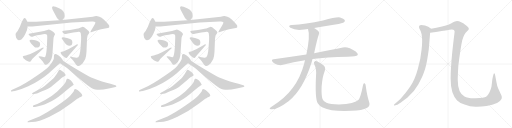
t = 0.00 s
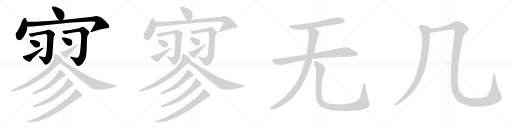
t = 5.36 s
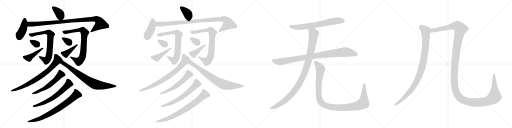
t = 10.71 s
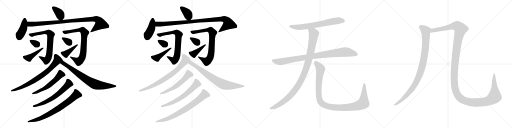
t = 16.07 s
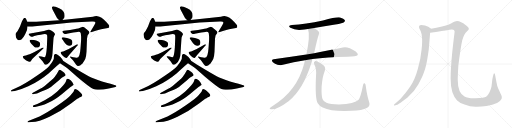
t = 21.43 s
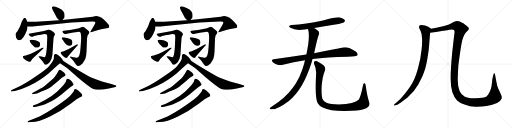
t = 26.78 s

The animated SVG that drew these frames (rendered in a browser with its animation timeline set to each time). Animation: 34 CSS @keyframes rules; one cycle of 26.78 s.

<svg version="1.1" viewBox="0 0 4096 1024" xmlns="http://www.w3.org/2000/svg">
  <g stroke="lightgray" stroke-dasharray="1,1" stroke-width="1" transform="scale(4, 4)">
    <line x1="0" y1="0" x2="256" y2="256"></line>
    <line x1="256" y1="0" x2="0" y2="256"></line>
    <line x1="128" y1="0" x2="128" y2="256"></line>
    <line x1="0" y1="128" x2="256" y2="128"></line>
    <line x1="256" y1="0" x2="512" y2="256"></line>
    <line x1="512" y1="0" x2="256" y2="256"></line>
    <line x1="384" y1="0" x2="384" y2="256"></line>
    <line x1="256" y1="128" x2="512" y2="128"></line>
    <line x1="512" y1="0" x2="768" y2="256"></line>
    <line x1="768" y1="0" x2="512" y2="256"></line>
    <line x1="640" y1="0" x2="640" y2="256"></line>
    <line x1="512" y1="128" x2="768" y2="128"></line>
    <line x1="768" y1="0" x2="1024" y2="256"></line>
    <line x1="1024" y1="0" x2="768" y2="256"></line>
    <line x1="896" y1="0" x2="896" y2="256"></line>
    <line x1="768" y1="128" x2="1024" y2="128"></line>
  </g>
<g transform="scale(1, -1) translate(0, -850)">
   <style type="text/css">
    @keyframes keyframes0 {
      from {
       stroke: black;
       stroke-dashoffset: 367;
       stroke-width: 128;
       }
       54% {
       animation-timing-function: step-end;
       stroke: black;
       stroke-dashoffset: 0;
       stroke-width: 128;
       }
       to {
       stroke: black;
       stroke-width: 1024;
       }
       }
       #make-me-a-hanzi-animation-0 {
         animation: keyframes0 0.548665s both;
         animation-delay: 0.000000s;
         animation-timing-function: linear;
       }
    @keyframes keyframes1 {
      from {
       stroke: black;
       stroke-dashoffset: 411;
       stroke-width: 128;
       }
       57% {
       animation-timing-function: step-end;
       stroke: black;
       stroke-dashoffset: 0;
       stroke-width: 128;
       }
       to {
       stroke: black;
       stroke-width: 1024;
       }
       }
       #make-me-a-hanzi-animation-1 {
         animation: keyframes1 0.584473s both;
         animation-delay: 0.548665s;
         animation-timing-function: linear;
       }
    @keyframes keyframes2 {
      from {
       stroke: black;
       stroke-dashoffset: 960;
       stroke-width: 128;
       }
       76% {
       animation-timing-function: step-end;
       stroke: black;
       stroke-dashoffset: 0;
       stroke-width: 128;
       }
       to {
       stroke: black;
       stroke-width: 1024;
       }
       }
       #make-me-a-hanzi-animation-2 {
         animation: keyframes2 1.031250s both;
         animation-delay: 1.133138s;
         animation-timing-function: linear;
       }
    @keyframes keyframes3 {
      from {
       stroke: black;
       stroke-dashoffset: 712;
       stroke-width: 128;
       }
       70% {
       animation-timing-function: step-end;
       stroke: black;
       stroke-dashoffset: 0;
       stroke-width: 128;
       }
       to {
       stroke: black;
       stroke-width: 1024;
       }
       }
       #make-me-a-hanzi-animation-3 {
         animation: keyframes3 0.829427s both;
         animation-delay: 2.164388s;
         animation-timing-function: linear;
       }
    @keyframes keyframes4 {
      from {
       stroke: black;
       stroke-dashoffset: 317;
       stroke-width: 128;
       }
       51% {
       animation-timing-function: step-end;
       stroke: black;
       stroke-dashoffset: 0;
       stroke-width: 128;
       }
       to {
       stroke: black;
       stroke-width: 1024;
       }
       }
       #make-me-a-hanzi-animation-4 {
         animation: keyframes4 0.507975s both;
         animation-delay: 2.993815s;
         animation-timing-function: linear;
       }
    @keyframes keyframes5 {
      from {
       stroke: black;
       stroke-dashoffset: 432;
       stroke-width: 128;
       }
       58% {
       animation-timing-function: step-end;
       stroke: black;
       stroke-dashoffset: 0;
       stroke-width: 128;
       }
       to {
       stroke: black;
       stroke-width: 1024;
       }
       }
       #make-me-a-hanzi-animation-5 {
         animation: keyframes5 0.601562s both;
         animation-delay: 3.501790s;
         animation-timing-function: linear;
       }
    @keyframes keyframes6 {
      from {
       stroke: black;
       stroke-dashoffset: 754;
       stroke-width: 128;
       }
       71% {
       animation-timing-function: step-end;
       stroke: black;
       stroke-dashoffset: 0;
       stroke-width: 128;
       }
       to {
       stroke: black;
       stroke-width: 1024;
       }
       }
       #make-me-a-hanzi-animation-6 {
         animation: keyframes6 0.863607s both;
         animation-delay: 4.103352s;
         animation-timing-function: linear;
       }
    @keyframes keyframes7 {
      from {
       stroke: black;
       stroke-dashoffset: 324;
       stroke-width: 128;
       }
       51% {
       animation-timing-function: step-end;
       stroke: black;
       stroke-dashoffset: 0;
       stroke-width: 128;
       }
       to {
       stroke: black;
       stroke-width: 1024;
       }
       }
       #make-me-a-hanzi-animation-7 {
         animation: keyframes7 0.513672s both;
         animation-delay: 4.966959s;
         animation-timing-function: linear;
       }
    @keyframes keyframes8 {
      from {
       stroke: black;
       stroke-dashoffset: 406;
       stroke-width: 128;
       }
       57% {
       animation-timing-function: step-end;
       stroke: black;
       stroke-dashoffset: 0;
       stroke-width: 128;
       }
       to {
       stroke: black;
       stroke-width: 1024;
       }
       }
       #make-me-a-hanzi-animation-8 {
         animation: keyframes8 0.580404s both;
         animation-delay: 5.480631s;
         animation-timing-function: linear;
       }
    @keyframes keyframes9 {
      from {
       stroke: black;
       stroke-dashoffset: 743;
       stroke-width: 128;
       }
       71% {
       animation-timing-function: step-end;
       stroke: black;
       stroke-dashoffset: 0;
       stroke-width: 128;
       }
       to {
       stroke: black;
       stroke-width: 1024;
       }
       }
       #make-me-a-hanzi-animation-9 {
         animation: keyframes9 0.854655s both;
         animation-delay: 6.061035s;
         animation-timing-function: linear;
       }
    @keyframes keyframes10 {
      from {
       stroke: black;
       stroke-dashoffset: 740;
       stroke-width: 128;
       }
       71% {
       animation-timing-function: step-end;
       stroke: black;
       stroke-dashoffset: 0;
       stroke-width: 128;
       }
       to {
       stroke: black;
       stroke-width: 1024;
       }
       }
       #make-me-a-hanzi-animation-10 {
         animation: keyframes10 0.852214s both;
         animation-delay: 6.915690s;
         animation-timing-function: linear;
       }
    @keyframes keyframes11 {
      from {
       stroke: black;
       stroke-dashoffset: 560;
       stroke-width: 128;
       }
       65% {
       animation-timing-function: step-end;
       stroke: black;
       stroke-dashoffset: 0;
       stroke-width: 128;
       }
       to {
       stroke: black;
       stroke-width: 1024;
       }
       }
       #make-me-a-hanzi-animation-11 {
         animation: keyframes11 0.705729s both;
         animation-delay: 7.767904s;
         animation-timing-function: linear;
       }
    @keyframes keyframes12 {
      from {
       stroke: black;
       stroke-dashoffset: 629;
       stroke-width: 128;
       }
       67% {
       animation-timing-function: step-end;
       stroke: black;
       stroke-dashoffset: 0;
       stroke-width: 128;
       }
       to {
       stroke: black;
       stroke-width: 1024;
       }
       }
       #make-me-a-hanzi-animation-12 {
         animation: keyframes12 0.761882s both;
         animation-delay: 8.473633s;
         animation-timing-function: linear;
       }
    @keyframes keyframes13 {
      from {
       stroke: black;
       stroke-dashoffset: 737;
       stroke-width: 128;
       }
       71% {
       animation-timing-function: step-end;
       stroke: black;
       stroke-dashoffset: 0;
       stroke-width: 128;
       }
       to {
       stroke: black;
       stroke-width: 1024;
       }
       }
       #make-me-a-hanzi-animation-13 {
         animation: keyframes13 0.849772s both;
         animation-delay: 9.235515s;
         animation-timing-function: linear;
       }
    @keyframes keyframes14 {
      from {
       stroke: black;
       stroke-dashoffset: 367;
       stroke-width: 128;
       }
       54% {
       animation-timing-function: step-end;
       stroke: black;
       stroke-dashoffset: 0;
       stroke-width: 128;
       }
       to {
       stroke: black;
       stroke-width: 1024;
       }
       }
       #make-me-a-hanzi-animation-14 {
         animation: keyframes14 0.548665s both;
         animation-delay: 10.085287s;
         animation-timing-function: linear;
       }
    @keyframes keyframes15 {
      from {
       stroke: black;
       stroke-dashoffset: 411;
       stroke-width: 128;
       }
       57% {
       animation-timing-function: step-end;
       stroke: black;
       stroke-dashoffset: 0;
       stroke-width: 128;
       }
       to {
       stroke: black;
       stroke-width: 1024;
       }
       }
       #make-me-a-hanzi-animation-15 {
         animation: keyframes15 0.584473s both;
         animation-delay: 10.633952s;
         animation-timing-function: linear;
       }
    @keyframes keyframes16 {
      from {
       stroke: black;
       stroke-dashoffset: 960;
       stroke-width: 128;
       }
       76% {
       animation-timing-function: step-end;
       stroke: black;
       stroke-dashoffset: 0;
       stroke-width: 128;
       }
       to {
       stroke: black;
       stroke-width: 1024;
       }
       }
       #make-me-a-hanzi-animation-16 {
         animation: keyframes16 1.031250s both;
         animation-delay: 11.218425s;
         animation-timing-function: linear;
       }
    @keyframes keyframes17 {
      from {
       stroke: black;
       stroke-dashoffset: 712;
       stroke-width: 128;
       }
       70% {
       animation-timing-function: step-end;
       stroke: black;
       stroke-dashoffset: 0;
       stroke-width: 128;
       }
       to {
       stroke: black;
       stroke-width: 1024;
       }
       }
       #make-me-a-hanzi-animation-17 {
         animation: keyframes17 0.829427s both;
         animation-delay: 12.249675s;
         animation-timing-function: linear;
       }
    @keyframes keyframes18 {
      from {
       stroke: black;
       stroke-dashoffset: 317;
       stroke-width: 128;
       }
       51% {
       animation-timing-function: step-end;
       stroke: black;
       stroke-dashoffset: 0;
       stroke-width: 128;
       }
       to {
       stroke: black;
       stroke-width: 1024;
       }
       }
       #make-me-a-hanzi-animation-18 {
         animation: keyframes18 0.507975s both;
         animation-delay: 13.079102s;
         animation-timing-function: linear;
       }
    @keyframes keyframes19 {
      from {
       stroke: black;
       stroke-dashoffset: 432;
       stroke-width: 128;
       }
       58% {
       animation-timing-function: step-end;
       stroke: black;
       stroke-dashoffset: 0;
       stroke-width: 128;
       }
       to {
       stroke: black;
       stroke-width: 1024;
       }
       }
       #make-me-a-hanzi-animation-19 {
         animation: keyframes19 0.601562s both;
         animation-delay: 13.587077s;
         animation-timing-function: linear;
       }
    @keyframes keyframes20 {
      from {
       stroke: black;
       stroke-dashoffset: 754;
       stroke-width: 128;
       }
       71% {
       animation-timing-function: step-end;
       stroke: black;
       stroke-dashoffset: 0;
       stroke-width: 128;
       }
       to {
       stroke: black;
       stroke-width: 1024;
       }
       }
       #make-me-a-hanzi-animation-20 {
         animation: keyframes20 0.863607s both;
         animation-delay: 14.188639s;
         animation-timing-function: linear;
       }
    @keyframes keyframes21 {
      from {
       stroke: black;
       stroke-dashoffset: 324;
       stroke-width: 128;
       }
       51% {
       animation-timing-function: step-end;
       stroke: black;
       stroke-dashoffset: 0;
       stroke-width: 128;
       }
       to {
       stroke: black;
       stroke-width: 1024;
       }
       }
       #make-me-a-hanzi-animation-21 {
         animation: keyframes21 0.513672s both;
         animation-delay: 15.052246s;
         animation-timing-function: linear;
       }
    @keyframes keyframes22 {
      from {
       stroke: black;
       stroke-dashoffset: 406;
       stroke-width: 128;
       }
       57% {
       animation-timing-function: step-end;
       stroke: black;
       stroke-dashoffset: 0;
       stroke-width: 128;
       }
       to {
       stroke: black;
       stroke-width: 1024;
       }
       }
       #make-me-a-hanzi-animation-22 {
         animation: keyframes22 0.580404s both;
         animation-delay: 15.565918s;
         animation-timing-function: linear;
       }
    @keyframes keyframes23 {
      from {
       stroke: black;
       stroke-dashoffset: 743;
       stroke-width: 128;
       }
       71% {
       animation-timing-function: step-end;
       stroke: black;
       stroke-dashoffset: 0;
       stroke-width: 128;
       }
       to {
       stroke: black;
       stroke-width: 1024;
       }
       }
       #make-me-a-hanzi-animation-23 {
         animation: keyframes23 0.854655s both;
         animation-delay: 16.146322s;
         animation-timing-function: linear;
       }
    @keyframes keyframes24 {
      from {
       stroke: black;
       stroke-dashoffset: 740;
       stroke-width: 128;
       }
       71% {
       animation-timing-function: step-end;
       stroke: black;
       stroke-dashoffset: 0;
       stroke-width: 128;
       }
       to {
       stroke: black;
       stroke-width: 1024;
       }
       }
       #make-me-a-hanzi-animation-24 {
         animation: keyframes24 0.852214s both;
         animation-delay: 17.000977s;
         animation-timing-function: linear;
       }
    @keyframes keyframes25 {
      from {
       stroke: black;
       stroke-dashoffset: 560;
       stroke-width: 128;
       }
       65% {
       animation-timing-function: step-end;
       stroke: black;
       stroke-dashoffset: 0;
       stroke-width: 128;
       }
       to {
       stroke: black;
       stroke-width: 1024;
       }
       }
       #make-me-a-hanzi-animation-25 {
         animation: keyframes25 0.705729s both;
         animation-delay: 17.853191s;
         animation-timing-function: linear;
       }
    @keyframes keyframes26 {
      from {
       stroke: black;
       stroke-dashoffset: 629;
       stroke-width: 128;
       }
       67% {
       animation-timing-function: step-end;
       stroke: black;
       stroke-dashoffset: 0;
       stroke-width: 128;
       }
       to {
       stroke: black;
       stroke-width: 1024;
       }
       }
       #make-me-a-hanzi-animation-26 {
         animation: keyframes26 0.761882s both;
         animation-delay: 18.558920s;
         animation-timing-function: linear;
       }
    @keyframes keyframes27 {
      from {
       stroke: black;
       stroke-dashoffset: 737;
       stroke-width: 128;
       }
       71% {
       animation-timing-function: step-end;
       stroke: black;
       stroke-dashoffset: 0;
       stroke-width: 128;
       }
       to {
       stroke: black;
       stroke-width: 1024;
       }
       }
       #make-me-a-hanzi-animation-27 {
         animation: keyframes27 0.849772s both;
         animation-delay: 19.320802s;
         animation-timing-function: linear;
       }
    @keyframes keyframes28 {
      from {
       stroke: black;
       stroke-dashoffset: 680;
       stroke-width: 128;
       }
       69% {
       animation-timing-function: step-end;
       stroke: black;
       stroke-dashoffset: 0;
       stroke-width: 128;
       }
       to {
       stroke: black;
       stroke-width: 1024;
       }
       }
       #make-me-a-hanzi-animation-28 {
         animation: keyframes28 0.803385s both;
         animation-delay: 20.170574s;
         animation-timing-function: linear;
       }
    @keyframes keyframes29 {
      from {
       stroke: black;
       stroke-dashoffset: 930;
       stroke-width: 128;
       }
       75% {
       animation-timing-function: step-end;
       stroke: black;
       stroke-dashoffset: 0;
       stroke-width: 128;
       }
       to {
       stroke: black;
       stroke-width: 1024;
       }
       }
       #make-me-a-hanzi-animation-29 {
         animation: keyframes29 1.006836s both;
         animation-delay: 20.973959s;
         animation-timing-function: linear;
       }
    @keyframes keyframes30 {
      from {
       stroke: black;
       stroke-dashoffset: 1036;
       stroke-width: 128;
       }
       77% {
       animation-timing-function: step-end;
       stroke: black;
       stroke-dashoffset: 0;
       stroke-width: 128;
       }
       to {
       stroke: black;
       stroke-width: 1024;
       }
       }
       #make-me-a-hanzi-animation-30 {
         animation: keyframes30 1.093099s both;
         animation-delay: 21.980795s;
         animation-timing-function: linear;
       }
    @keyframes keyframes31 {
      from {
       stroke: black;
       stroke-dashoffset: 1097;
       stroke-width: 128;
       }
       78% {
       animation-timing-function: step-end;
       stroke: black;
       stroke-dashoffset: 0;
       stroke-width: 128;
       }
       to {
       stroke: black;
       stroke-width: 1024;
       }
       }
       #make-me-a-hanzi-animation-31 {
         animation: keyframes31 1.142741s both;
         animation-delay: 23.073894s;
         animation-timing-function: linear;
       }
    @keyframes keyframes32 {
      from {
       stroke: black;
       stroke-dashoffset: 981;
       stroke-width: 128;
       }
       76% {
       animation-timing-function: step-end;
       stroke: black;
       stroke-dashoffset: 0;
       stroke-width: 128;
       }
       to {
       stroke: black;
       stroke-width: 1024;
       }
       }
       #make-me-a-hanzi-animation-32 {
         animation: keyframes32 1.048340s both;
         animation-delay: 24.216635s;
         animation-timing-function: linear;
       }
    @keyframes keyframes33 {
      from {
       stroke: black;
       stroke-dashoffset: 1556;
       stroke-width: 128;
       }
       84% {
       animation-timing-function: step-end;
       stroke: black;
       stroke-dashoffset: 0;
       stroke-width: 128;
       }
       to {
       stroke: black;
       stroke-width: 1024;
       }
       }
       #make-me-a-hanzi-animation-33 {
         animation: keyframes33 1.516276s both;
         animation-delay: 25.264975s;
         animation-timing-function: linear;
       }
</style>
<path d="M 500.0 691.0 L 514.0 708.0 Q 517.0 712.0 517.0 729.0 Q 517.0 746.0 507.0 759.0 Q 497.0 775.0 477.0 782.0 Q 424.0 805.0 419.0 797.0 Q 412.0 793.0 421.0 772.0 L 456.0 707.0 Q 458.0 704.0 474.0 688.0 C 487.0 675.0 487.0 675.0 500.0 691.0 Z" fill="lightgray"></path> 
<path d="M 219.0 676.0 L 214.0 687.0 Q 207.0 707.0 198.0 707.0 Q 186.0 707.0 169.0 662.0 L 160.0 639.0 L 141.0 603.0 L 128.0 586.0 Q 123.0 578.0 125.0 570.0 Q 126.0 561.0 129.0 548.0 Q 138.0 529.0 150.0 529.0 Q 162.0 529.0 171.0 535.0 Q 179.0 542.0 191.0 559.0 Q 202.0 576.0 209.0 595.0 Q 217.0 609.0 218.0 620.0 L 220.0 638.0 L 219.0 676.0 Z" fill="lightgray"></path> 
<path d="M 743.0 717.0 L 500.0 691.0 L 474.0 688.0 L 290.0 677.0 L 219.0 676.0 C 189.0 676.0 190.0 638.0 220.0 638.0 L 258.0 638.0 L 572.0 670.0 L 734.0 678.0 Q 769.0 681.0 762.0 665.0 Q 760.0 659.0 747.0 637.0 L 730.0 609.0 Q 721.0 594.0 723.0 592.0 Q 726.0 590.0 734.0 594.0 L 772.0 606.0 Q 810.0 617.0 841.0 622.0 Q 871.0 627.0 873.0 631.0 Q 874.0 638.0 874.0 644.0 Q 873.0 650.0 854.0 671.0 Q 808.0 721.0 780.0 721.0 Q 764.0 723.0 743.0 717.0 Z" fill="lightgray"></path> 
<path d="M 391.0 615.0 L 352.0 603.0 L 242.0 583.0 Q 231.0 581.0 229.0 579.0 Q 227.0 576.0 238.0 564.0 Q 249.0 551.0 260.0 557.0 L 274.0 563.0 L 297.0 569.0 L 326.0 573.0 Q 367.0 582.0 375.0 573.0 Q 378.0 571.0 378.0 550.0 L 375.0 475.0 Q 370.0 413.0 363.0 399.0 Q 359.0 394.0 356.0 393.0 Q 352.0 392.0 332.0 398.0 Q 311.0 403.0 310.0 399.0 Q 307.0 397.0 314.0 391.0 L 342.0 359.0 L 356.0 337.0 Q 368.0 326.0 386.0 342.0 Q 419.0 371.0 420.0 425.0 L 427.0 530.0 Q 427.0 553.0 434.0 564.0 Q 440.0 574.0 440.0 577.0 Q 440.0 579.0 435.0 587.0 Q 431.0 593.0 422.0 598.0 Q 412.0 607.0 405.0 609.0 Q 395.0 615.0 391.0 615.0 Z" fill="lightgray"></path> 
<path d="M 238.0 519.0 Q 250.0 500.0 256.0 495.0 L 276.0 475.0 Q 280.0 471.0 289.0 470.0 Q 298.0 468.0 305.0 471.0 Q 322.0 479.0 321.0 494.0 Q 320.0 508.0 316.0 512.0 Q 295.0 533.0 251.0 533.0 Q 239.0 533.0 238.0 530.0 Q 237.0 526.0 238.0 519.0 Z" fill="lightgray"></path> 
<path d="M 335.0 466.0 L 272.0 433.0 L 242.0 419.0 Q 241.0 418.0 223.0 412.0 Q 205.0 405.0 195.0 405.0 Q 177.0 405.0 185.0 391.0 Q 188.0 383.0 195.0 379.0 Q 201.0 373.0 210.0 367.0 Q 234.0 354.0 239.0 356.0 Q 244.0 357.0 250.0 367.0 Q 256.0 377.0 270.0 390.0 L 349.0 465.0 Q 351.0 474.0 335.0 466.0 Z" fill="lightgray"></path> 
<path d="M 586.0 392.0 L 568.0 397.0 Q 562.0 399.0 560.0 397.0 Q 558.0 395.0 566.0 387.0 L 580.0 373.0 L 591.0 359.0 Q 615.0 323.0 623.0 322.0 Q 636.0 319.0 660.0 343.0 Q 671.0 357.0 682.0 378.0 Q 690.0 400.0 692.0 437.0 L 696.0 541.0 Q 698.0 570.0 710.0 580.0 Q 721.0 590.0 709.0 602.0 L 693.0 617.0 Q 665.0 639.0 657.0 635.0 L 626.0 623.0 Q 614.0 622.0 592.0 617.0 L 560.0 611.0 L 511.0 605.0 Q 501.0 603.0 500.0 602.0 Q 498.0 600.0 500.0 594.0 Q 501.0 587.0 513.0 581.0 Q 524.0 575.0 534.0 580.0 L 586.0 591.0 L 619.0 595.0 Q 643.0 598.0 646.0 585.0 Q 647.0 581.0 649.0 557.0 Q 649.0 525.0 648.0 518.0 L 644.0 465.0 Q 642.0 432.0 635.0 409.0 Q 628.0 385.0 609.0 388.0 Q 603.0 389.0 586.0 392.0 Z" fill="lightgray"></path> 
<path d="M 494.0 542.0 L 508.0 523.0 Q 520.0 504.0 530.0 494.0 Q 545.0 483.0 560.0 484.0 Q 577.0 486.0 579.0 507.0 Q 580.0 528.0 569.0 535.0 Q 558.0 541.0 536.0 547.0 Q 514.0 552.0 505.0 553.0 Q 495.0 553.0 494.0 549.0 Q 493.0 545.0 494.0 542.0 Z" fill="lightgray"></path> 
<path d="M 511.0 440.0 L 487.0 435.0 Q 479.0 427.0 504.0 402.0 Q 525.0 384.0 533.0 387.0 Q 539.0 393.0 545.0 401.0 Q 550.0 409.0 567.0 427.0 L 616.0 482.0 Q 624.0 492.0 624.0 493.0 Q 618.0 500.0 607.0 491.0 L 546.0 456.0 Q 534.0 451.0 511.0 440.0 Z" fill="lightgray"></path> 
<path d="M 504.0 365.0 L 498.0 377.0 Q 485.0 397.0 466.0 409.0 Q 446.0 420.0 441.0 418.0 Q 435.0 415.0 432.0 408.0 L 430.0 378.0 Q 422.0 355.0 394.0 323.0 Q 367.0 294.0 306.0 253.0 Q 185.0 169.0 124.0 145.0 L 97.0 132.0 Q 88.0 127.0 88.0 125.0 L 88.0 120.0 Q 88.0 117.0 103.0 120.0 L 119.0 123.0 Q 170.0 135.0 226.0 161.0 Q 282.0 187.0 314.0 209.0 Q 356.0 236.0 388.0 263.0 L 456.0 325.0 L 480.0 345.0 C 503.0 364.0 504.0 365.0 504.0 365.0 Z" fill="lightgray"></path> 
<path d="M 550.0 335.0 L 504.0 365.0 C 479.0 381.0 455.0 362.0 480.0 345.0 L 498.0 333.0 Q 538.0 306.0 548.0 297.0 L 614.0 239.0 Q 717.0 151.0 748.0 138.0 Q 759.0 133.0 780.0 133.0 Q 811.0 130.0 870.0 142.0 L 924.0 155.0 Q 936.0 159.0 928.0 167.0 L 884.0 180.0 Q 823.0 194.0 735.0 229.0 Q 706.0 240.0 550.0 335.0 Z" fill="lightgray"></path> 
<path d="M 270.0 98.0 L 296.0 103.0 L 336.0 120.0 Q 373.0 135.0 388.0 142.0 Q 402.0 148.0 424.0 169.0 L 470.0 207.0 Q 491.0 227.0 497.0 231.0 L 518.0 243.0 Q 524.0 245.0 524.0 249.0 Q 528.0 254.0 512.0 270.0 Q 505.0 278.0 484.0 290.0 Q 473.0 293.0 472.0 291.0 L 455.0 261.0 L 437.0 235.0 Q 430.0 225.0 401.0 200.0 L 357.0 163.0 Q 337.0 149.0 318.0 139.0 L 263.0 109.0 Q 255.0 105.0 257.0 100.0 Q 257.0 95.0 270.0 98.0 Z" fill="lightgray"></path> 
<path d="M 280.0 -5.0 L 305.0 0.0 Q 342.0 10.0 356.0 15.0 Q 370.0 19.0 415.0 42.0 Q 460.0 65.0 530.0 126.0 L 564.0 155.0 Q 573.0 161.0 575.0 163.0 Q 588.0 168.0 590.0 172.0 Q 590.0 173.0 580.0 191.0 Q 570.0 208.0 550.0 219.0 Q 541.0 221.0 537.0 220.0 Q 532.0 218.0 527.0 199.0 Q 522.0 180.0 456.0 117.0 Q 412.0 78.0 361.0 50.0 Q 309.0 22.0 298.0 19.0 L 270.0 8.0 Q 260.0 5.0 264.0 -2.0 Q 265.0 -10.0 280.0 -5.0 Z" fill="lightgray"></path> 
<path d="M 568.0 23.0 L 618.0 60.0 Q 629.0 66.0 635.0 71.0 L 650.0 77.0 Q 668.0 86.0 647.0 107.0 L 630.0 123.0 Q 625.0 128.0 613.0 134.0 Q 601.0 139.0 598.0 136.0 Q 594.0 133.0 594.0 132.0 L 590.0 121.0 Q 589.0 118.0 578.0 105.0 L 561.0 84.0 Q 550.0 68.0 463.0 8.0 Q 375.0 -53.0 316.0 -81.0 L 231.0 -116.0 Q 221.0 -121.0 220.0 -125.0 Q 218.0 -129.0 230.0 -128.0 L 254.0 -126.0 Q 310.0 -124.0 396.0 -83.0 Q 481.0 -43.0 568.0 23.0 Z" fill="lightgray"></path> 
<path d="M 1524.0 691.0 L 1538.0 708.0 Q 1541.0 712.0 1541.0 729.0 Q 1541.0 746.0 1531.0 759.0 Q 1521.0 775.0 1501.0 782.0 Q 1448.0 805.0 1443.0 797.0 Q 1436.0 793.0 1445.0 772.0 L 1480.0 707.0 Q 1482.0 704.0 1498.0 688.0 C 1511.0 675.0 1511.0 675.0 1524.0 691.0 Z" fill="lightgray"></path> 
<path d="M 1243.0 676.0 L 1238.0 687.0 Q 1231.0 707.0 1222.0 707.0 Q 1210.0 707.0 1193.0 662.0 L 1184.0 639.0 L 1165.0 603.0 L 1152.0 586.0 Q 1147.0 578.0 1149.0 570.0 Q 1150.0 561.0 1153.0 548.0 Q 1162.0 529.0 1174.0 529.0 Q 1186.0 529.0 1195.0 535.0 Q 1203.0 542.0 1215.0 559.0 Q 1226.0 576.0 1233.0 595.0 Q 1241.0 609.0 1242.0 620.0 L 1244.0 638.0 L 1243.0 676.0 Z" fill="lightgray"></path> 
<path d="M 1767.0 717.0 L 1524.0 691.0 L 1498.0 688.0 L 1314.0 677.0 L 1243.0 676.0 C 1213.0 676.0 1214.0 638.0 1244.0 638.0 L 1282.0 638.0 L 1596.0 670.0 L 1758.0 678.0 Q 1793.0 681.0 1786.0 665.0 Q 1784.0 659.0 1771.0 637.0 L 1754.0 609.0 Q 1745.0 594.0 1747.0 592.0 Q 1750.0 590.0 1758.0 594.0 L 1796.0 606.0 Q 1834.0 617.0 1865.0 622.0 Q 1895.0 627.0 1897.0 631.0 Q 1898.0 638.0 1898.0 644.0 Q 1897.0 650.0 1878.0 671.0 Q 1832.0 721.0 1804.0 721.0 Q 1788.0 723.0 1767.0 717.0 Z" fill="lightgray"></path> 
<path d="M 1415.0 615.0 L 1376.0 603.0 L 1266.0 583.0 Q 1255.0 581.0 1253.0 579.0 Q 1251.0 576.0 1262.0 564.0 Q 1273.0 551.0 1284.0 557.0 L 1298.0 563.0 L 1321.0 569.0 L 1350.0 573.0 Q 1391.0 582.0 1399.0 573.0 Q 1402.0 571.0 1402.0 550.0 L 1399.0 475.0 Q 1394.0 413.0 1387.0 399.0 Q 1383.0 394.0 1380.0 393.0 Q 1376.0 392.0 1356.0 398.0 Q 1335.0 403.0 1334.0 399.0 Q 1331.0 397.0 1338.0 391.0 L 1366.0 359.0 L 1380.0 337.0 Q 1392.0 326.0 1410.0 342.0 Q 1443.0 371.0 1444.0 425.0 L 1451.0 530.0 Q 1451.0 553.0 1458.0 564.0 Q 1464.0 574.0 1464.0 577.0 Q 1464.0 579.0 1459.0 587.0 Q 1455.0 593.0 1446.0 598.0 Q 1436.0 607.0 1429.0 609.0 Q 1419.0 615.0 1415.0 615.0 Z" fill="lightgray"></path> 
<path d="M 1262.0 519.0 Q 1274.0 500.0 1280.0 495.0 L 1300.0 475.0 Q 1304.0 471.0 1313.0 470.0 Q 1322.0 468.0 1329.0 471.0 Q 1346.0 479.0 1345.0 494.0 Q 1344.0 508.0 1340.0 512.0 Q 1319.0 533.0 1275.0 533.0 Q 1263.0 533.0 1262.0 530.0 Q 1261.0 526.0 1262.0 519.0 Z" fill="lightgray"></path> 
<path d="M 1359.0 466.0 L 1296.0 433.0 L 1266.0 419.0 Q 1265.0 418.0 1247.0 412.0 Q 1229.0 405.0 1219.0 405.0 Q 1201.0 405.0 1209.0 391.0 Q 1212.0 383.0 1219.0 379.0 Q 1225.0 373.0 1234.0 367.0 Q 1258.0 354.0 1263.0 356.0 Q 1268.0 357.0 1274.0 367.0 Q 1280.0 377.0 1294.0 390.0 L 1373.0 465.0 Q 1375.0 474.0 1359.0 466.0 Z" fill="lightgray"></path> 
<path d="M 1610.0 392.0 L 1592.0 397.0 Q 1586.0 399.0 1584.0 397.0 Q 1582.0 395.0 1590.0 387.0 L 1604.0 373.0 L 1615.0 359.0 Q 1639.0 323.0 1647.0 322.0 Q 1660.0 319.0 1684.0 343.0 Q 1695.0 357.0 1706.0 378.0 Q 1714.0 400.0 1716.0 437.0 L 1720.0 541.0 Q 1722.0 570.0 1734.0 580.0 Q 1745.0 590.0 1733.0 602.0 L 1717.0 617.0 Q 1689.0 639.0 1681.0 635.0 L 1650.0 623.0 Q 1638.0 622.0 1616.0 617.0 L 1584.0 611.0 L 1535.0 605.0 Q 1525.0 603.0 1524.0 602.0 Q 1522.0 600.0 1524.0 594.0 Q 1525.0 587.0 1537.0 581.0 Q 1548.0 575.0 1558.0 580.0 L 1610.0 591.0 L 1643.0 595.0 Q 1667.0 598.0 1670.0 585.0 Q 1671.0 581.0 1673.0 557.0 Q 1673.0 525.0 1672.0 518.0 L 1668.0 465.0 Q 1666.0 432.0 1659.0 409.0 Q 1652.0 385.0 1633.0 388.0 Q 1627.0 389.0 1610.0 392.0 Z" fill="lightgray"></path> 
<path d="M 1518.0 542.0 L 1532.0 523.0 Q 1544.0 504.0 1554.0 494.0 Q 1569.0 483.0 1584.0 484.0 Q 1601.0 486.0 1603.0 507.0 Q 1604.0 528.0 1593.0 535.0 Q 1582.0 541.0 1560.0 547.0 Q 1538.0 552.0 1529.0 553.0 Q 1519.0 553.0 1518.0 549.0 Q 1517.0 545.0 1518.0 542.0 Z" fill="lightgray"></path> 
<path d="M 1535.0 440.0 L 1511.0 435.0 Q 1503.0 427.0 1528.0 402.0 Q 1549.0 384.0 1557.0 387.0 Q 1563.0 393.0 1569.0 401.0 Q 1574.0 409.0 1591.0 427.0 L 1640.0 482.0 Q 1648.0 492.0 1648.0 493.0 Q 1642.0 500.0 1631.0 491.0 L 1570.0 456.0 Q 1558.0 451.0 1535.0 440.0 Z" fill="lightgray"></path> 
<path d="M 1528.0 365.0 L 1522.0 377.0 Q 1509.0 397.0 1490.0 409.0 Q 1470.0 420.0 1465.0 418.0 Q 1459.0 415.0 1456.0 408.0 L 1454.0 378.0 Q 1446.0 355.0 1418.0 323.0 Q 1391.0 294.0 1330.0 253.0 Q 1209.0 169.0 1148.0 145.0 L 1121.0 132.0 Q 1112.0 127.0 1112.0 125.0 L 1112.0 120.0 Q 1112.0 117.0 1127.0 120.0 L 1143.0 123.0 Q 1194.0 135.0 1250.0 161.0 Q 1306.0 187.0 1338.0 209.0 Q 1380.0 236.0 1412.0 263.0 L 1480.0 325.0 L 1504.0 345.0 C 1527.0 364.0 1528.0 365.0 1528.0 365.0 Z" fill="lightgray"></path> 
<path d="M 1574.0 335.0 L 1528.0 365.0 C 1503.0 381.0 1479.0 362.0 1504.0 345.0 L 1522.0 333.0 Q 1562.0 306.0 1572.0 297.0 L 1638.0 239.0 Q 1741.0 151.0 1772.0 138.0 Q 1783.0 133.0 1804.0 133.0 Q 1835.0 130.0 1894.0 142.0 L 1948.0 155.0 Q 1960.0 159.0 1952.0 167.0 L 1908.0 180.0 Q 1847.0 194.0 1759.0 229.0 Q 1730.0 240.0 1574.0 335.0 Z" fill="lightgray"></path> 
<path d="M 1294.0 98.0 L 1320.0 103.0 L 1360.0 120.0 Q 1397.0 135.0 1412.0 142.0 Q 1426.0 148.0 1448.0 169.0 L 1494.0 207.0 Q 1515.0 227.0 1521.0 231.0 L 1542.0 243.0 Q 1548.0 245.0 1548.0 249.0 Q 1552.0 254.0 1536.0 270.0 Q 1529.0 278.0 1508.0 290.0 Q 1497.0 293.0 1496.0 291.0 L 1479.0 261.0 L 1461.0 235.0 Q 1454.0 225.0 1425.0 200.0 L 1381.0 163.0 Q 1361.0 149.0 1342.0 139.0 L 1287.0 109.0 Q 1279.0 105.0 1281.0 100.0 Q 1281.0 95.0 1294.0 98.0 Z" fill="lightgray"></path> 
<path d="M 1304.0 -5.0 L 1329.0 0.0 Q 1366.0 10.0 1380.0 15.0 Q 1394.0 19.0 1439.0 42.0 Q 1484.0 65.0 1554.0 126.0 L 1588.0 155.0 Q 1597.0 161.0 1599.0 163.0 Q 1612.0 168.0 1614.0 172.0 Q 1614.0 173.0 1604.0 191.0 Q 1594.0 208.0 1574.0 219.0 Q 1565.0 221.0 1561.0 220.0 Q 1556.0 218.0 1551.0 199.0 Q 1546.0 180.0 1480.0 117.0 Q 1436.0 78.0 1385.0 50.0 Q 1333.0 22.0 1322.0 19.0 L 1294.0 8.0 Q 1284.0 5.0 1288.0 -2.0 Q 1289.0 -10.0 1304.0 -5.0 Z" fill="lightgray"></path> 
<path d="M 1592.0 23.0 L 1642.0 60.0 Q 1653.0 66.0 1659.0 71.0 L 1674.0 77.0 Q 1692.0 86.0 1671.0 107.0 L 1654.0 123.0 Q 1649.0 128.0 1637.0 134.0 Q 1625.0 139.0 1622.0 136.0 Q 1618.0 133.0 1618.0 132.0 L 1614.0 121.0 Q 1613.0 118.0 1602.0 105.0 L 1585.0 84.0 Q 1574.0 68.0 1487.0 8.0 Q 1399.0 -53.0 1340.0 -81.0 L 1255.0 -116.0 Q 1245.0 -121.0 1244.0 -125.0 Q 1242.0 -129.0 1254.0 -128.0 L 1278.0 -126.0 Q 1334.0 -124.0 1420.0 -83.0 Q 1505.0 -43.0 1592.0 23.0 Z" fill="lightgray"></path> 
<path d="M 2513.0 625.5 Q 2594.0 640.5 2682.0 653.5 Q 2743.0 665.5 2752.0 672.5 Q 2762.0 679.5 2758.0 689.5 Q 2751.0 702.5 2721.0 710.5 Q 2694.0 716.5 2584.0 686.5 Q 2442.0 656.5 2335.0 650.5 Q 2298.0 646.5 2323.0 627.5 Q 2366.0 602.5 2435.0 614.5 Q 2448.0 617.5 2464.0 617.5 L 2513.0 625.5 Z" fill="lightgray"></path> 
<path d="M 2500.0 377.5 Q 2611.0 393.5 2781.0 396.5 Q 2853.0 396.5 2860.0 407.5 Q 2866.0 420.5 2846.0 437.5 Q 2783.0 479.5 2743.0 469.5 Q 2656.0 450.5 2513.0 424.5 L 2451.0 414.5 Q 2327.0 396.5 2189.0 375.5 Q 2165.0 371.5 2183.0 352.5 Q 2199.0 337.5 2220.0 331.5 Q 2245.0 325.5 2263.0 331.5 Q 2347.0 356.5 2440.0 368.5 L 2500.0 377.5 Z" fill="lightgray"></path> 
<path d="M 2440.0 368.5 Q 2436.0 355.5 2433.0 339.5 Q 2376.0 120.5 2181.0 2.5 Q 2163.0 -9.5 2158.0 -15.5 Q 2155.0 -22.5 2168.0 -24.5 Q 2213.0 -30.5 2311.0 42.5 Q 2425.0 132.5 2493.0 351.5 Q 2496.0 364.5 2500.0 377.5 L 2513.0 424.5 Q 2540.0 547.5 2550.0 571.5 Q 2560.0 592.5 2539.0 607.5 Q 2524.0 617.5 2513.0 625.5 C 2488.0 642.5 2457.0 646.5 2464.0 617.5 Q 2483.0 563.5 2451.0 414.5 L 2440.0 368.5 Z" fill="lightgray"></path> 
<path d="M 2953.0 34.5 Q 2937.0 80.5 2926.0 161.5 Q 2925.0 177.5 2917.0 183.5 Q 2908.0 189.5 2904.0 167.5 Q 2885.0 70.5 2869.0 52.5 Q 2838.0 19.5 2711.0 14.5 Q 2642.0 15.5 2612.0 27.5 Q 2585.0 40.5 2580.0 57.5 Q 2570.0 85.5 2573.0 158.5 Q 2580.0 239.5 2596.0 276.5 Q 2609.0 307.5 2590.0 325.5 Q 2538.0 365.5 2522.0 362.5 Q 2506.0 356.5 2513.0 338.5 Q 2534.0 298.5 2528.0 240.5 Q 2519.0 62.5 2542.0 23.5 Q 2566.0 -18.5 2654.0 -31.5 Q 2715.0 -40.5 2812.0 -36.5 Q 2900.0 -32.5 2934.0 -13.5 Q 2965.0 2.5 2953.0 34.5 Z" fill="lightgray"></path> 
<path d="M 3352.0 635.5 Q 3352.0 628.5 3355.0 622.5 L 3365.0 601.5 L 3373.0 575.5 L 3377.0 535.5 L 3377.0 517.5 Q 3377.0 489.5 3373.0 455.5 Q 3367.0 385.5 3343.0 299.5 Q 3320.0 213.5 3283.0 159.5 Q 3266.0 133.5 3242.0 104.5 Q 3204.0 54.5 3167.0 26.5 L 3157.0 18.5 Q 3152.0 13.5 3152.0 9.5 Q 3152.0 5.5 3157.0 5.5 L 3178.0 12.5 Q 3185.0 15.5 3215.0 36.5 Q 3246.0 57.5 3258.0 67.5 Q 3314.0 116.5 3346.0 174.5 Q 3378.0 232.5 3388.0 261.5 Q 3401.0 293.5 3409.0 330.5 Q 3418.0 367.5 3430.0 454.5 L 3441.0 587.5 C 3443.0 617.5 3454.0 617.5 3449.0 620.5 L 3426.0 635.5 Q 3403.0 649.5 3369.0 649.5 Q 3352.0 649.5 3352.0 635.5 Z" fill="lightgray"></path> 
<path d="M 3441.0 587.5 L 3487.0 593.5 Q 3490.0 595.5 3500.0 595.5 L 3545.0 603.5 Q 3555.0 604.5 3596.0 612.5 L 3614.0 614.5 Q 3637.0 615.5 3637.0 598.5 L 3635.0 578.5 Q 3632.0 561.5 3618.0 431.5 Q 3605.0 301.5 3605.0 221.5 Q 3605.0 98.5 3657.0 46.5 Q 3673.0 29.5 3716.0 13.5 Q 3760.0 -3.5 3804.0 -4.5 Q 3848.0 -5.5 3892.0 1.5 Q 3994.0 16.5 4013.0 59.5 Q 4016.0 75.5 4013.0 82.5 L 3996.0 119.5 Q 3982.0 149.5 3979.0 159.5 Q 3976.0 169.5 3968.0 212.5 L 3960.0 253.5 Q 3959.0 263.5 3954.0 264.5 Q 3949.0 264.5 3946.0 247.5 L 3939.0 217.5 L 3932.0 158.5 Q 3928.0 137.5 3916.0 111.5 Q 3904.0 85.5 3889.0 76.5 Q 3874.0 67.5 3805.0 63.5 L 3790.0 63.5 Q 3739.0 63.5 3716.0 77.5 Q 3662.0 106.5 3662.0 209.5 L 3662.0 223.5 Q 3664.0 289.5 3667.0 327.5 Q 3686.0 476.5 3698.0 527.5 Q 3711.0 577.5 3735.0 598.5 Q 3750.0 614.5 3751.0 618.5 Q 3752.0 627.5 3737.0 639.5 Q 3708.0 669.5 3672.0 679.5 L 3655.0 681.5 Q 3646.0 681.5 3608.0 662.5 Q 3570.0 643.5 3491.0 627.5 L 3449.0 620.5 C 3419.0 615.5 3411.0 583.5 3441.0 587.5 Z" fill="lightgray"></path> 
      <clipPath id="make-me-a-hanzi-clip-0">
      <path d="M 500.0 691.0 L 514.0 708.0 Q 517.0 712.0 517.0 729.0 Q 517.0 746.0 507.0 759.0 Q 497.0 775.0 477.0 782.0 Q 424.0 805.0 419.0 797.0 Q 412.0 793.0 421.0 772.0 L 456.0 707.0 Q 458.0 704.0 474.0 688.0 C 487.0 675.0 487.0 675.0 500.0 691.0 Z" fill="lightgray"></path>
      </clipPath>
      <path clip-path="url(#make-me-a-hanzi-clip-0)" d="M 425.0 790.0 L 474.0 746.0 L 492.0 705.0 " fill="none" id="make-me-a-hanzi-animation-0" stroke-dasharray="239 478" stroke-linecap="round"></path>

      <clipPath id="make-me-a-hanzi-clip-1">
      <path d="M 219.0 676.0 L 214.0 687.0 Q 207.0 707.0 198.0 707.0 Q 186.0 707.0 169.0 662.0 L 160.0 639.0 L 141.0 603.0 L 128.0 586.0 Q 123.0 578.0 125.0 570.0 Q 126.0 561.0 129.0 548.0 Q 138.0 529.0 150.0 529.0 Q 162.0 529.0 171.0 535.0 Q 179.0 542.0 191.0 559.0 Q 202.0 576.0 209.0 595.0 Q 217.0 609.0 218.0 620.0 L 220.0 638.0 L 219.0 676.0 Z" fill="lightgray"></path>
      </clipPath>
      <path clip-path="url(#make-me-a-hanzi-clip-1)" d="M 198.0 698.0 L 190.0 634.0 L 153.0 551.0 " fill="none" id="make-me-a-hanzi-animation-1" stroke-dasharray="283 566" stroke-linecap="round"></path>

      <clipPath id="make-me-a-hanzi-clip-2">
      <path d="M 743.0 717.0 L 500.0 691.0 L 474.0 688.0 L 290.0 677.0 L 219.0 676.0 C 189.0 676.0 190.0 638.0 220.0 638.0 L 258.0 638.0 L 572.0 670.0 L 734.0 678.0 Q 769.0 681.0 762.0 665.0 Q 760.0 659.0 747.0 637.0 L 730.0 609.0 Q 721.0 594.0 723.0 592.0 Q 726.0 590.0 734.0 594.0 L 772.0 606.0 Q 810.0 617.0 841.0 622.0 Q 871.0 627.0 873.0 631.0 Q 874.0 638.0 874.0 644.0 Q 873.0 650.0 854.0 671.0 Q 808.0 721.0 780.0 721.0 Q 764.0 723.0 743.0 717.0 Z" fill="lightgray"></path>
      </clipPath>
      <path clip-path="url(#make-me-a-hanzi-clip-2)" d="M 226.0 670.0 L 241.0 658.0 L 264.0 657.0 L 615.0 689.0 L 773.0 697.0 L 785.0 690.0 L 805.0 659.0 L 728.0 594.0 " fill="none" id="make-me-a-hanzi-animation-2" stroke-dasharray="832 1664" stroke-linecap="round"></path>

      <clipPath id="make-me-a-hanzi-clip-3">
      <path d="M 391.0 615.0 L 352.0 603.0 L 242.0 583.0 Q 231.0 581.0 229.0 579.0 Q 227.0 576.0 238.0 564.0 Q 249.0 551.0 260.0 557.0 L 274.0 563.0 L 297.0 569.0 L 326.0 573.0 Q 367.0 582.0 375.0 573.0 Q 378.0 571.0 378.0 550.0 L 375.0 475.0 Q 370.0 413.0 363.0 399.0 Q 359.0 394.0 356.0 393.0 Q 352.0 392.0 332.0 398.0 Q 311.0 403.0 310.0 399.0 Q 307.0 397.0 314.0 391.0 L 342.0 359.0 L 356.0 337.0 Q 368.0 326.0 386.0 342.0 Q 419.0 371.0 420.0 425.0 L 427.0 530.0 Q 427.0 553.0 434.0 564.0 Q 440.0 574.0 440.0 577.0 Q 440.0 579.0 435.0 587.0 Q 431.0 593.0 422.0 598.0 Q 412.0 607.0 405.0 609.0 Q 395.0 615.0 391.0 615.0 Z" fill="lightgray"></path>
      </clipPath>
      <path clip-path="url(#make-me-a-hanzi-clip-3)" d="M 236.0 578.0 L 253.0 571.0 L 376.0 593.0 L 390.0 591.0 L 406.0 571.0 L 395.0 418.0 L 384.0 382.0 L 368.0 368.0 L 314.0 396.0 " fill="none" id="make-me-a-hanzi-animation-3" stroke-dasharray="584 1168" stroke-linecap="round"></path>

      <clipPath id="make-me-a-hanzi-clip-4">
      <path d="M 238.0 519.0 Q 250.0 500.0 256.0 495.0 L 276.0 475.0 Q 280.0 471.0 289.0 470.0 Q 298.0 468.0 305.0 471.0 Q 322.0 479.0 321.0 494.0 Q 320.0 508.0 316.0 512.0 Q 295.0 533.0 251.0 533.0 Q 239.0 533.0 238.0 530.0 Q 237.0 526.0 238.0 519.0 Z" fill="lightgray"></path>
      </clipPath>
      <path clip-path="url(#make-me-a-hanzi-clip-4)" d="M 246.0 525.0 L 298.0 493.0 " fill="none" id="make-me-a-hanzi-animation-4" stroke-dasharray="189 378" stroke-linecap="round"></path>

      <clipPath id="make-me-a-hanzi-clip-5">
      <path d="M 335.0 466.0 L 272.0 433.0 L 242.0 419.0 Q 241.0 418.0 223.0 412.0 Q 205.0 405.0 195.0 405.0 Q 177.0 405.0 185.0 391.0 Q 188.0 383.0 195.0 379.0 Q 201.0 373.0 210.0 367.0 Q 234.0 354.0 239.0 356.0 Q 244.0 357.0 250.0 367.0 Q 256.0 377.0 270.0 390.0 L 349.0 465.0 Q 351.0 474.0 335.0 466.0 Z" fill="lightgray"></path>
      </clipPath>
      <path clip-path="url(#make-me-a-hanzi-clip-5)" d="M 191.0 397.0 L 230.0 386.0 L 331.0 459.0 L 342.0 461.0 " fill="none" id="make-me-a-hanzi-animation-5" stroke-dasharray="304 608" stroke-linecap="round"></path>

      <clipPath id="make-me-a-hanzi-clip-6">
      <path d="M 586.0 392.0 L 568.0 397.0 Q 562.0 399.0 560.0 397.0 Q 558.0 395.0 566.0 387.0 L 580.0 373.0 L 591.0 359.0 Q 615.0 323.0 623.0 322.0 Q 636.0 319.0 660.0 343.0 Q 671.0 357.0 682.0 378.0 Q 690.0 400.0 692.0 437.0 L 696.0 541.0 Q 698.0 570.0 710.0 580.0 Q 721.0 590.0 709.0 602.0 L 693.0 617.0 Q 665.0 639.0 657.0 635.0 L 626.0 623.0 Q 614.0 622.0 592.0 617.0 L 560.0 611.0 L 511.0 605.0 Q 501.0 603.0 500.0 602.0 Q 498.0 600.0 500.0 594.0 Q 501.0 587.0 513.0 581.0 Q 524.0 575.0 534.0 580.0 L 586.0 591.0 L 619.0 595.0 Q 643.0 598.0 646.0 585.0 Q 647.0 581.0 649.0 557.0 Q 649.0 525.0 648.0 518.0 L 644.0 465.0 Q 642.0 432.0 635.0 409.0 Q 628.0 385.0 609.0 388.0 Q 603.0 389.0 586.0 392.0 Z" fill="lightgray"></path>
      </clipPath>
      <path clip-path="url(#make-me-a-hanzi-clip-6)" d="M 507.0 598.0 L 526.0 592.0 L 648.0 611.0 L 669.0 601.0 L 677.0 589.0 L 667.0 430.0 L 655.0 385.0 L 630.0 358.0 L 564.0 393.0 " fill="none" id="make-me-a-hanzi-animation-6" stroke-dasharray="626 1252" stroke-linecap="round"></path>

      <clipPath id="make-me-a-hanzi-clip-7">
      <path d="M 494.0 542.0 L 508.0 523.0 Q 520.0 504.0 530.0 494.0 Q 545.0 483.0 560.0 484.0 Q 577.0 486.0 579.0 507.0 Q 580.0 528.0 569.0 535.0 Q 558.0 541.0 536.0 547.0 Q 514.0 552.0 505.0 553.0 Q 495.0 553.0 494.0 549.0 Q 493.0 545.0 494.0 542.0 Z" fill="lightgray"></path>
      </clipPath>
      <path clip-path="url(#make-me-a-hanzi-clip-7)" d="M 502.0 546.0 L 557.0 506.0 " fill="none" id="make-me-a-hanzi-animation-7" stroke-dasharray="196 392" stroke-linecap="round"></path>

      <clipPath id="make-me-a-hanzi-clip-8">
      <path d="M 511.0 440.0 L 487.0 435.0 Q 479.0 427.0 504.0 402.0 Q 525.0 384.0 533.0 387.0 Q 539.0 393.0 545.0 401.0 Q 550.0 409.0 567.0 427.0 L 616.0 482.0 Q 624.0 492.0 624.0 493.0 Q 618.0 500.0 607.0 491.0 L 546.0 456.0 Q 534.0 451.0 511.0 440.0 Z" fill="lightgray"></path>
      </clipPath>
      <path clip-path="url(#make-me-a-hanzi-clip-8)" d="M 494.0 429.0 L 525.0 418.0 L 618.0 489.0 " fill="none" id="make-me-a-hanzi-animation-8" stroke-dasharray="278 556" stroke-linecap="round"></path>

      <clipPath id="make-me-a-hanzi-clip-9">
      <path d="M 504.0 365.0 L 498.0 377.0 Q 485.0 397.0 466.0 409.0 Q 446.0 420.0 441.0 418.0 Q 435.0 415.0 432.0 408.0 L 430.0 378.0 Q 422.0 355.0 394.0 323.0 Q 367.0 294.0 306.0 253.0 Q 185.0 169.0 124.0 145.0 L 97.0 132.0 Q 88.0 127.0 88.0 125.0 L 88.0 120.0 Q 88.0 117.0 103.0 120.0 L 119.0 123.0 Q 170.0 135.0 226.0 161.0 Q 282.0 187.0 314.0 209.0 Q 356.0 236.0 388.0 263.0 L 456.0 325.0 L 480.0 345.0 C 503.0 364.0 504.0 365.0 504.0 365.0 Z" fill="lightgray"></path>
      </clipPath>
      <path clip-path="url(#make-me-a-hanzi-clip-9)" d="M 444.0 406.0 L 462.0 372.0 L 381.0 282.0 L 227.0 179.0 L 96.0 123.0 " fill="none" id="make-me-a-hanzi-animation-9" stroke-dasharray="615 1230" stroke-linecap="round"></path>

      <clipPath id="make-me-a-hanzi-clip-10">
      <path d="M 550.0 335.0 L 504.0 365.0 C 479.0 381.0 455.0 362.0 480.0 345.0 L 498.0 333.0 Q 538.0 306.0 548.0 297.0 L 614.0 239.0 Q 717.0 151.0 748.0 138.0 Q 759.0 133.0 780.0 133.0 Q 811.0 130.0 870.0 142.0 L 924.0 155.0 Q 936.0 159.0 928.0 167.0 L 884.0 180.0 Q 823.0 194.0 735.0 229.0 Q 706.0 240.0 550.0 335.0 Z" fill="lightgray"></path>
      </clipPath>
      <path clip-path="url(#make-me-a-hanzi-clip-10)" d="M 488.0 347.0 L 505.0 347.0 L 554.0 317.0 L 658.0 237.0 L 758.0 178.0 L 838.0 163.0 L 919.0 163.0 " fill="none" id="make-me-a-hanzi-animation-10" stroke-dasharray="612 1224" stroke-linecap="round"></path>

      <clipPath id="make-me-a-hanzi-clip-11">
      <path d="M 270.0 98.0 L 296.0 103.0 L 336.0 120.0 Q 373.0 135.0 388.0 142.0 Q 402.0 148.0 424.0 169.0 L 470.0 207.0 Q 491.0 227.0 497.0 231.0 L 518.0 243.0 Q 524.0 245.0 524.0 249.0 Q 528.0 254.0 512.0 270.0 Q 505.0 278.0 484.0 290.0 Q 473.0 293.0 472.0 291.0 L 455.0 261.0 L 437.0 235.0 Q 430.0 225.0 401.0 200.0 L 357.0 163.0 Q 337.0 149.0 318.0 139.0 L 263.0 109.0 Q 255.0 105.0 257.0 100.0 Q 257.0 95.0 270.0 98.0 Z" fill="lightgray"></path>
      </clipPath>
      <path clip-path="url(#make-me-a-hanzi-clip-11)" d="M 515.0 252.0 L 485.0 257.0 L 451.0 218.0 L 393.0 167.0 L 340.0 134.0 L 264.0 102.0 " fill="none" id="make-me-a-hanzi-animation-11" stroke-dasharray="432 864" stroke-linecap="round"></path>

      <clipPath id="make-me-a-hanzi-clip-12">
      <path d="M 280.0 -5.0 L 305.0 0.0 Q 342.0 10.0 356.0 15.0 Q 370.0 19.0 415.0 42.0 Q 460.0 65.0 530.0 126.0 L 564.0 155.0 Q 573.0 161.0 575.0 163.0 Q 588.0 168.0 590.0 172.0 Q 590.0 173.0 580.0 191.0 Q 570.0 208.0 550.0 219.0 Q 541.0 221.0 537.0 220.0 Q 532.0 218.0 527.0 199.0 Q 522.0 180.0 456.0 117.0 Q 412.0 78.0 361.0 50.0 Q 309.0 22.0 298.0 19.0 L 270.0 8.0 Q 260.0 5.0 264.0 -2.0 Q 265.0 -10.0 280.0 -5.0 Z" fill="lightgray"></path>
      </clipPath>
      <path clip-path="url(#make-me-a-hanzi-clip-12)" d="M 585.0 173.0 L 551.0 181.0 L 494.0 123.0 L 422.0 66.0 L 311.0 11.0 L 271.0 0.0 " fill="none" id="make-me-a-hanzi-animation-12" stroke-dasharray="501 1002" stroke-linecap="round"></path>

      <clipPath id="make-me-a-hanzi-clip-13">
      <path d="M 568.0 23.0 L 618.0 60.0 Q 629.0 66.0 635.0 71.0 L 650.0 77.0 Q 668.0 86.0 647.0 107.0 L 630.0 123.0 Q 625.0 128.0 613.0 134.0 Q 601.0 139.0 598.0 136.0 Q 594.0 133.0 594.0 132.0 L 590.0 121.0 Q 589.0 118.0 578.0 105.0 L 561.0 84.0 Q 550.0 68.0 463.0 8.0 Q 375.0 -53.0 316.0 -81.0 L 231.0 -116.0 Q 221.0 -121.0 220.0 -125.0 Q 218.0 -129.0 230.0 -128.0 L 254.0 -126.0 Q 310.0 -124.0 396.0 -83.0 Q 481.0 -43.0 568.0 23.0 Z" fill="lightgray"></path>
      </clipPath>
      <path clip-path="url(#make-me-a-hanzi-clip-13)" d="M 604.0 126.0 L 612.0 95.0 L 560.0 47.0 L 457.0 -25.0 L 334.0 -92.0 L 226.0 -122.0 " fill="none" id="make-me-a-hanzi-animation-13" stroke-dasharray="609 1218" stroke-linecap="round"></path>

      <clipPath id="make-me-a-hanzi-clip-14">
      <path d="M 1524.0 691.0 L 1538.0 708.0 Q 1541.0 712.0 1541.0 729.0 Q 1541.0 746.0 1531.0 759.0 Q 1521.0 775.0 1501.0 782.0 Q 1448.0 805.0 1443.0 797.0 Q 1436.0 793.0 1445.0 772.0 L 1480.0 707.0 Q 1482.0 704.0 1498.0 688.0 C 1511.0 675.0 1511.0 675.0 1524.0 691.0 Z" fill="lightgray"></path>
      </clipPath>
      <path clip-path="url(#make-me-a-hanzi-clip-14)" d="M 1449.0 790.0 L 1498.0 746.0 L 1516.0 705.0 " fill="none" id="make-me-a-hanzi-animation-14" stroke-dasharray="239 478" stroke-linecap="round"></path>

      <clipPath id="make-me-a-hanzi-clip-15">
      <path d="M 1243.0 676.0 L 1238.0 687.0 Q 1231.0 707.0 1222.0 707.0 Q 1210.0 707.0 1193.0 662.0 L 1184.0 639.0 L 1165.0 603.0 L 1152.0 586.0 Q 1147.0 578.0 1149.0 570.0 Q 1150.0 561.0 1153.0 548.0 Q 1162.0 529.0 1174.0 529.0 Q 1186.0 529.0 1195.0 535.0 Q 1203.0 542.0 1215.0 559.0 Q 1226.0 576.0 1233.0 595.0 Q 1241.0 609.0 1242.0 620.0 L 1244.0 638.0 L 1243.0 676.0 Z" fill="lightgray"></path>
      </clipPath>
      <path clip-path="url(#make-me-a-hanzi-clip-15)" d="M 1222.0 698.0 L 1214.0 634.0 L 1177.0 551.0 " fill="none" id="make-me-a-hanzi-animation-15" stroke-dasharray="283 566" stroke-linecap="round"></path>

      <clipPath id="make-me-a-hanzi-clip-16">
      <path d="M 1767.0 717.0 L 1524.0 691.0 L 1498.0 688.0 L 1314.0 677.0 L 1243.0 676.0 C 1213.0 676.0 1214.0 638.0 1244.0 638.0 L 1282.0 638.0 L 1596.0 670.0 L 1758.0 678.0 Q 1793.0 681.0 1786.0 665.0 Q 1784.0 659.0 1771.0 637.0 L 1754.0 609.0 Q 1745.0 594.0 1747.0 592.0 Q 1750.0 590.0 1758.0 594.0 L 1796.0 606.0 Q 1834.0 617.0 1865.0 622.0 Q 1895.0 627.0 1897.0 631.0 Q 1898.0 638.0 1898.0 644.0 Q 1897.0 650.0 1878.0 671.0 Q 1832.0 721.0 1804.0 721.0 Q 1788.0 723.0 1767.0 717.0 Z" fill="lightgray"></path>
      </clipPath>
      <path clip-path="url(#make-me-a-hanzi-clip-16)" d="M 1250.0 670.0 L 1265.0 658.0 L 1288.0 657.0 L 1639.0 689.0 L 1797.0 697.0 L 1809.0 690.0 L 1829.0 659.0 L 1752.0 594.0 " fill="none" id="make-me-a-hanzi-animation-16" stroke-dasharray="832 1664" stroke-linecap="round"></path>

      <clipPath id="make-me-a-hanzi-clip-17">
      <path d="M 1415.0 615.0 L 1376.0 603.0 L 1266.0 583.0 Q 1255.0 581.0 1253.0 579.0 Q 1251.0 576.0 1262.0 564.0 Q 1273.0 551.0 1284.0 557.0 L 1298.0 563.0 L 1321.0 569.0 L 1350.0 573.0 Q 1391.0 582.0 1399.0 573.0 Q 1402.0 571.0 1402.0 550.0 L 1399.0 475.0 Q 1394.0 413.0 1387.0 399.0 Q 1383.0 394.0 1380.0 393.0 Q 1376.0 392.0 1356.0 398.0 Q 1335.0 403.0 1334.0 399.0 Q 1331.0 397.0 1338.0 391.0 L 1366.0 359.0 L 1380.0 337.0 Q 1392.0 326.0 1410.0 342.0 Q 1443.0 371.0 1444.0 425.0 L 1451.0 530.0 Q 1451.0 553.0 1458.0 564.0 Q 1464.0 574.0 1464.0 577.0 Q 1464.0 579.0 1459.0 587.0 Q 1455.0 593.0 1446.0 598.0 Q 1436.0 607.0 1429.0 609.0 Q 1419.0 615.0 1415.0 615.0 Z" fill="lightgray"></path>
      </clipPath>
      <path clip-path="url(#make-me-a-hanzi-clip-17)" d="M 1260.0 578.0 L 1277.0 571.0 L 1400.0 593.0 L 1414.0 591.0 L 1430.0 571.0 L 1419.0 418.0 L 1408.0 382.0 L 1392.0 368.0 L 1338.0 396.0 " fill="none" id="make-me-a-hanzi-animation-17" stroke-dasharray="584 1168" stroke-linecap="round"></path>

      <clipPath id="make-me-a-hanzi-clip-18">
      <path d="M 1262.0 519.0 Q 1274.0 500.0 1280.0 495.0 L 1300.0 475.0 Q 1304.0 471.0 1313.0 470.0 Q 1322.0 468.0 1329.0 471.0 Q 1346.0 479.0 1345.0 494.0 Q 1344.0 508.0 1340.0 512.0 Q 1319.0 533.0 1275.0 533.0 Q 1263.0 533.0 1262.0 530.0 Q 1261.0 526.0 1262.0 519.0 Z" fill="lightgray"></path>
      </clipPath>
      <path clip-path="url(#make-me-a-hanzi-clip-18)" d="M 1270.0 525.0 L 1322.0 493.0 " fill="none" id="make-me-a-hanzi-animation-18" stroke-dasharray="189 378" stroke-linecap="round"></path>

      <clipPath id="make-me-a-hanzi-clip-19">
      <path d="M 1359.0 466.0 L 1296.0 433.0 L 1266.0 419.0 Q 1265.0 418.0 1247.0 412.0 Q 1229.0 405.0 1219.0 405.0 Q 1201.0 405.0 1209.0 391.0 Q 1212.0 383.0 1219.0 379.0 Q 1225.0 373.0 1234.0 367.0 Q 1258.0 354.0 1263.0 356.0 Q 1268.0 357.0 1274.0 367.0 Q 1280.0 377.0 1294.0 390.0 L 1373.0 465.0 Q 1375.0 474.0 1359.0 466.0 Z" fill="lightgray"></path>
      </clipPath>
      <path clip-path="url(#make-me-a-hanzi-clip-19)" d="M 1215.0 397.0 L 1254.0 386.0 L 1355.0 459.0 L 1366.0 461.0 " fill="none" id="make-me-a-hanzi-animation-19" stroke-dasharray="304 608" stroke-linecap="round"></path>

      <clipPath id="make-me-a-hanzi-clip-20">
      <path d="M 1610.0 392.0 L 1592.0 397.0 Q 1586.0 399.0 1584.0 397.0 Q 1582.0 395.0 1590.0 387.0 L 1604.0 373.0 L 1615.0 359.0 Q 1639.0 323.0 1647.0 322.0 Q 1660.0 319.0 1684.0 343.0 Q 1695.0 357.0 1706.0 378.0 Q 1714.0 400.0 1716.0 437.0 L 1720.0 541.0 Q 1722.0 570.0 1734.0 580.0 Q 1745.0 590.0 1733.0 602.0 L 1717.0 617.0 Q 1689.0 639.0 1681.0 635.0 L 1650.0 623.0 Q 1638.0 622.0 1616.0 617.0 L 1584.0 611.0 L 1535.0 605.0 Q 1525.0 603.0 1524.0 602.0 Q 1522.0 600.0 1524.0 594.0 Q 1525.0 587.0 1537.0 581.0 Q 1548.0 575.0 1558.0 580.0 L 1610.0 591.0 L 1643.0 595.0 Q 1667.0 598.0 1670.0 585.0 Q 1671.0 581.0 1673.0 557.0 Q 1673.0 525.0 1672.0 518.0 L 1668.0 465.0 Q 1666.0 432.0 1659.0 409.0 Q 1652.0 385.0 1633.0 388.0 Q 1627.0 389.0 1610.0 392.0 Z" fill="lightgray"></path>
      </clipPath>
      <path clip-path="url(#make-me-a-hanzi-clip-20)" d="M 1531.0 598.0 L 1550.0 592.0 L 1672.0 611.0 L 1693.0 601.0 L 1701.0 589.0 L 1691.0 430.0 L 1679.0 385.0 L 1654.0 358.0 L 1588.0 393.0 " fill="none" id="make-me-a-hanzi-animation-20" stroke-dasharray="626 1252" stroke-linecap="round"></path>

      <clipPath id="make-me-a-hanzi-clip-21">
      <path d="M 1518.0 542.0 L 1532.0 523.0 Q 1544.0 504.0 1554.0 494.0 Q 1569.0 483.0 1584.0 484.0 Q 1601.0 486.0 1603.0 507.0 Q 1604.0 528.0 1593.0 535.0 Q 1582.0 541.0 1560.0 547.0 Q 1538.0 552.0 1529.0 553.0 Q 1519.0 553.0 1518.0 549.0 Q 1517.0 545.0 1518.0 542.0 Z" fill="lightgray"></path>
      </clipPath>
      <path clip-path="url(#make-me-a-hanzi-clip-21)" d="M 1526.0 546.0 L 1581.0 506.0 " fill="none" id="make-me-a-hanzi-animation-21" stroke-dasharray="196 392" stroke-linecap="round"></path>

      <clipPath id="make-me-a-hanzi-clip-22">
      <path d="M 1535.0 440.0 L 1511.0 435.0 Q 1503.0 427.0 1528.0 402.0 Q 1549.0 384.0 1557.0 387.0 Q 1563.0 393.0 1569.0 401.0 Q 1574.0 409.0 1591.0 427.0 L 1640.0 482.0 Q 1648.0 492.0 1648.0 493.0 Q 1642.0 500.0 1631.0 491.0 L 1570.0 456.0 Q 1558.0 451.0 1535.0 440.0 Z" fill="lightgray"></path>
      </clipPath>
      <path clip-path="url(#make-me-a-hanzi-clip-22)" d="M 1518.0 429.0 L 1549.0 418.0 L 1642.0 489.0 " fill="none" id="make-me-a-hanzi-animation-22" stroke-dasharray="278 556" stroke-linecap="round"></path>

      <clipPath id="make-me-a-hanzi-clip-23">
      <path d="M 1528.0 365.0 L 1522.0 377.0 Q 1509.0 397.0 1490.0 409.0 Q 1470.0 420.0 1465.0 418.0 Q 1459.0 415.0 1456.0 408.0 L 1454.0 378.0 Q 1446.0 355.0 1418.0 323.0 Q 1391.0 294.0 1330.0 253.0 Q 1209.0 169.0 1148.0 145.0 L 1121.0 132.0 Q 1112.0 127.0 1112.0 125.0 L 1112.0 120.0 Q 1112.0 117.0 1127.0 120.0 L 1143.0 123.0 Q 1194.0 135.0 1250.0 161.0 Q 1306.0 187.0 1338.0 209.0 Q 1380.0 236.0 1412.0 263.0 L 1480.0 325.0 L 1504.0 345.0 C 1527.0 364.0 1528.0 365.0 1528.0 365.0 Z" fill="lightgray"></path>
      </clipPath>
      <path clip-path="url(#make-me-a-hanzi-clip-23)" d="M 1468.0 406.0 L 1486.0 372.0 L 1405.0 282.0 L 1251.0 179.0 L 1120.0 123.0 " fill="none" id="make-me-a-hanzi-animation-23" stroke-dasharray="615 1230" stroke-linecap="round"></path>

      <clipPath id="make-me-a-hanzi-clip-24">
      <path d="M 1574.0 335.0 L 1528.0 365.0 C 1503.0 381.0 1479.0 362.0 1504.0 345.0 L 1522.0 333.0 Q 1562.0 306.0 1572.0 297.0 L 1638.0 239.0 Q 1741.0 151.0 1772.0 138.0 Q 1783.0 133.0 1804.0 133.0 Q 1835.0 130.0 1894.0 142.0 L 1948.0 155.0 Q 1960.0 159.0 1952.0 167.0 L 1908.0 180.0 Q 1847.0 194.0 1759.0 229.0 Q 1730.0 240.0 1574.0 335.0 Z" fill="lightgray"></path>
      </clipPath>
      <path clip-path="url(#make-me-a-hanzi-clip-24)" d="M 1512.0 347.0 L 1529.0 347.0 L 1578.0 317.0 L 1682.0 237.0 L 1782.0 178.0 L 1862.0 163.0 L 1943.0 163.0 " fill="none" id="make-me-a-hanzi-animation-24" stroke-dasharray="612 1224" stroke-linecap="round"></path>

      <clipPath id="make-me-a-hanzi-clip-25">
      <path d="M 1294.0 98.0 L 1320.0 103.0 L 1360.0 120.0 Q 1397.0 135.0 1412.0 142.0 Q 1426.0 148.0 1448.0 169.0 L 1494.0 207.0 Q 1515.0 227.0 1521.0 231.0 L 1542.0 243.0 Q 1548.0 245.0 1548.0 249.0 Q 1552.0 254.0 1536.0 270.0 Q 1529.0 278.0 1508.0 290.0 Q 1497.0 293.0 1496.0 291.0 L 1479.0 261.0 L 1461.0 235.0 Q 1454.0 225.0 1425.0 200.0 L 1381.0 163.0 Q 1361.0 149.0 1342.0 139.0 L 1287.0 109.0 Q 1279.0 105.0 1281.0 100.0 Q 1281.0 95.0 1294.0 98.0 Z" fill="lightgray"></path>
      </clipPath>
      <path clip-path="url(#make-me-a-hanzi-clip-25)" d="M 1539.0 252.0 L 1509.0 257.0 L 1475.0 218.0 L 1417.0 167.0 L 1364.0 134.0 L 1288.0 102.0 " fill="none" id="make-me-a-hanzi-animation-25" stroke-dasharray="432 864" stroke-linecap="round"></path>

      <clipPath id="make-me-a-hanzi-clip-26">
      <path d="M 1304.0 -5.0 L 1329.0 0.0 Q 1366.0 10.0 1380.0 15.0 Q 1394.0 19.0 1439.0 42.0 Q 1484.0 65.0 1554.0 126.0 L 1588.0 155.0 Q 1597.0 161.0 1599.0 163.0 Q 1612.0 168.0 1614.0 172.0 Q 1614.0 173.0 1604.0 191.0 Q 1594.0 208.0 1574.0 219.0 Q 1565.0 221.0 1561.0 220.0 Q 1556.0 218.0 1551.0 199.0 Q 1546.0 180.0 1480.0 117.0 Q 1436.0 78.0 1385.0 50.0 Q 1333.0 22.0 1322.0 19.0 L 1294.0 8.0 Q 1284.0 5.0 1288.0 -2.0 Q 1289.0 -10.0 1304.0 -5.0 Z" fill="lightgray"></path>
      </clipPath>
      <path clip-path="url(#make-me-a-hanzi-clip-26)" d="M 1609.0 173.0 L 1575.0 181.0 L 1518.0 123.0 L 1446.0 66.0 L 1335.0 11.0 L 1295.0 0.0 " fill="none" id="make-me-a-hanzi-animation-26" stroke-dasharray="501 1002" stroke-linecap="round"></path>

      <clipPath id="make-me-a-hanzi-clip-27">
      <path d="M 1592.0 23.0 L 1642.0 60.0 Q 1653.0 66.0 1659.0 71.0 L 1674.0 77.0 Q 1692.0 86.0 1671.0 107.0 L 1654.0 123.0 Q 1649.0 128.0 1637.0 134.0 Q 1625.0 139.0 1622.0 136.0 Q 1618.0 133.0 1618.0 132.0 L 1614.0 121.0 Q 1613.0 118.0 1602.0 105.0 L 1585.0 84.0 Q 1574.0 68.0 1487.0 8.0 Q 1399.0 -53.0 1340.0 -81.0 L 1255.0 -116.0 Q 1245.0 -121.0 1244.0 -125.0 Q 1242.0 -129.0 1254.0 -128.0 L 1278.0 -126.0 Q 1334.0 -124.0 1420.0 -83.0 Q 1505.0 -43.0 1592.0 23.0 Z" fill="lightgray"></path>
      </clipPath>
      <path clip-path="url(#make-me-a-hanzi-clip-27)" d="M 1628.0 126.0 L 1636.0 95.0 L 1584.0 47.0 L 1481.0 -25.0 L 1358.0 -92.0 L 1250.0 -122.0 " fill="none" id="make-me-a-hanzi-animation-27" stroke-dasharray="609 1218" stroke-linecap="round"></path>

      <clipPath id="make-me-a-hanzi-clip-28">
      <path d="M 2513.0 625.5 Q 2594.0 640.5 2682.0 653.5 Q 2743.0 665.5 2752.0 672.5 Q 2762.0 679.5 2758.0 689.5 Q 2751.0 702.5 2721.0 710.5 Q 2694.0 716.5 2584.0 686.5 Q 2442.0 656.5 2335.0 650.5 Q 2298.0 646.5 2323.0 627.5 Q 2366.0 602.5 2435.0 614.5 Q 2448.0 617.5 2464.0 617.5 L 2513.0 625.5 Z" fill="lightgray"></path>
      </clipPath>
      <path clip-path="url(#make-me-a-hanzi-clip-28)" d="M 2327.0 640.5 L 2357.0 633.5 L 2408.0 633.5 L 2678.0 681.5 L 2746.0 684.5 " fill="none" id="make-me-a-hanzi-animation-28" stroke-dasharray="552 1104" stroke-linecap="round"></path>

      <clipPath id="make-me-a-hanzi-clip-29">
      <path d="M 2500.0 377.5 Q 2611.0 393.5 2781.0 396.5 Q 2853.0 396.5 2860.0 407.5 Q 2866.0 420.5 2846.0 437.5 Q 2783.0 479.5 2743.0 469.5 Q 2656.0 450.5 2513.0 424.5 L 2451.0 414.5 Q 2327.0 396.5 2189.0 375.5 Q 2165.0 371.5 2183.0 352.5 Q 2199.0 337.5 2220.0 331.5 Q 2245.0 325.5 2263.0 331.5 Q 2347.0 356.5 2440.0 368.5 L 2500.0 377.5 Z" fill="lightgray"></path>
      </clipPath>
      <path clip-path="url(#make-me-a-hanzi-clip-29)" d="M 2187.0 363.5 L 2243.0 355.5 L 2372.0 381.5 L 2745.0 432.5 L 2807.0 427.5 L 2852.0 413.5 " fill="none" id="make-me-a-hanzi-animation-29" stroke-dasharray="802 1604" stroke-linecap="round"></path>

      <clipPath id="make-me-a-hanzi-clip-30">
      <path d="M 2440.0 368.5 Q 2436.0 355.5 2433.0 339.5 Q 2376.0 120.5 2181.0 2.5 Q 2163.0 -9.5 2158.0 -15.5 Q 2155.0 -22.5 2168.0 -24.5 Q 2213.0 -30.5 2311.0 42.5 Q 2425.0 132.5 2493.0 351.5 Q 2496.0 364.5 2500.0 377.5 L 2513.0 424.5 Q 2540.0 547.5 2550.0 571.5 Q 2560.0 592.5 2539.0 607.5 Q 2524.0 617.5 2513.0 625.5 C 2488.0 642.5 2457.0 646.5 2464.0 617.5 Q 2483.0 563.5 2451.0 414.5 L 2440.0 368.5 Z" fill="lightgray"></path>
      </clipPath>
      <path clip-path="url(#make-me-a-hanzi-clip-30)" d="M 2471.0 614.5 L 2505.0 589.5 L 2510.0 579.5 L 2507.0 551.5 L 2472.0 378.5 L 2442.0 279.5 L 2415.0 217.5 L 2361.0 129.5 L 2289.0 52.5 L 2201.0 -4.5 L 2166.0 -16.5 " fill="none" id="make-me-a-hanzi-animation-30" stroke-dasharray="908 1816" stroke-linecap="round"></path>

      <clipPath id="make-me-a-hanzi-clip-31">
      <path d="M 2953.0 34.5 Q 2937.0 80.5 2926.0 161.5 Q 2925.0 177.5 2917.0 183.5 Q 2908.0 189.5 2904.0 167.5 Q 2885.0 70.5 2869.0 52.5 Q 2838.0 19.5 2711.0 14.5 Q 2642.0 15.5 2612.0 27.5 Q 2585.0 40.5 2580.0 57.5 Q 2570.0 85.5 2573.0 158.5 Q 2580.0 239.5 2596.0 276.5 Q 2609.0 307.5 2590.0 325.5 Q 2538.0 365.5 2522.0 362.5 Q 2506.0 356.5 2513.0 338.5 Q 2534.0 298.5 2528.0 240.5 Q 2519.0 62.5 2542.0 23.5 Q 2566.0 -18.5 2654.0 -31.5 Q 2715.0 -40.5 2812.0 -36.5 Q 2900.0 -32.5 2934.0 -13.5 Q 2965.0 2.5 2953.0 34.5 Z" fill="lightgray"></path>
      </clipPath>
      <path clip-path="url(#make-me-a-hanzi-clip-31)" d="M 2525.0 348.5 L 2561.0 306.5 L 2564.0 294.5 L 2549.0 181.5 L 2553.0 66.5 L 2565.0 32.5 L 2599.0 6.5 L 2649.0 -6.5 L 2733.0 -11.5 L 2840.0 -1.5 L 2896.0 17.5 L 2907.0 25.5 L 2911.0 53.5 L 2914.0 174.5 " fill="none" id="make-me-a-hanzi-animation-31" stroke-dasharray="969 1938" stroke-linecap="round"></path>

      <clipPath id="make-me-a-hanzi-clip-32">
      <path d="M 3352.0 635.5 Q 3352.0 628.5 3355.0 622.5 L 3365.0 601.5 L 3373.0 575.5 L 3377.0 535.5 L 3377.0 517.5 Q 3377.0 489.5 3373.0 455.5 Q 3367.0 385.5 3343.0 299.5 Q 3320.0 213.5 3283.0 159.5 Q 3266.0 133.5 3242.0 104.5 Q 3204.0 54.5 3167.0 26.5 L 3157.0 18.5 Q 3152.0 13.5 3152.0 9.5 Q 3152.0 5.5 3157.0 5.5 L 3178.0 12.5 Q 3185.0 15.5 3215.0 36.5 Q 3246.0 57.5 3258.0 67.5 Q 3314.0 116.5 3346.0 174.5 Q 3378.0 232.5 3388.0 261.5 Q 3401.0 293.5 3409.0 330.5 Q 3418.0 367.5 3430.0 454.5 L 3441.0 587.5 C 3443.0 617.5 3454.0 617.5 3449.0 620.5 L 3426.0 635.5 Q 3403.0 649.5 3369.0 649.5 Q 3352.0 649.5 3352.0 635.5 Z" fill="lightgray"></path>
      </clipPath>
      <path clip-path="url(#make-me-a-hanzi-clip-32)" d="M 3366.0 636.5 L 3405.0 602.5 L 3407.0 582.5 L 3399.0 427.5 L 3370.0 290.5 L 3338.0 208.5 L 3298.0 141.5 L 3201.0 38.5 L 3158.0 12.5 " fill="none" id="make-me-a-hanzi-animation-32" stroke-dasharray="853 1706" stroke-linecap="round"></path>

      <clipPath id="make-me-a-hanzi-clip-33">
      <path d="M 3441.0 587.5 L 3487.0 593.5 Q 3490.0 595.5 3500.0 595.5 L 3545.0 603.5 Q 3555.0 604.5 3596.0 612.5 L 3614.0 614.5 Q 3637.0 615.5 3637.0 598.5 L 3635.0 578.5 Q 3632.0 561.5 3618.0 431.5 Q 3605.0 301.5 3605.0 221.5 Q 3605.0 98.5 3657.0 46.5 Q 3673.0 29.5 3716.0 13.5 Q 3760.0 -3.5 3804.0 -4.5 Q 3848.0 -5.5 3892.0 1.5 Q 3994.0 16.5 4013.0 59.5 Q 4016.0 75.5 4013.0 82.5 L 3996.0 119.5 Q 3982.0 149.5 3979.0 159.5 Q 3976.0 169.5 3968.0 212.5 L 3960.0 253.5 Q 3959.0 263.5 3954.0 264.5 Q 3949.0 264.5 3946.0 247.5 L 3939.0 217.5 L 3932.0 158.5 Q 3928.0 137.5 3916.0 111.5 Q 3904.0 85.5 3889.0 76.5 Q 3874.0 67.5 3805.0 63.5 L 3790.0 63.5 Q 3739.0 63.5 3716.0 77.5 Q 3662.0 106.5 3662.0 209.5 L 3662.0 223.5 Q 3664.0 289.5 3667.0 327.5 Q 3686.0 476.5 3698.0 527.5 Q 3711.0 577.5 3735.0 598.5 Q 3750.0 614.5 3751.0 618.5 Q 3752.0 627.5 3737.0 639.5 Q 3708.0 669.5 3672.0 679.5 L 3655.0 681.5 Q 3646.0 681.5 3608.0 662.5 Q 3570.0 643.5 3491.0 627.5 L 3449.0 620.5 C 3419.0 615.5 3411.0 583.5 3441.0 587.5 Z" fill="lightgray"></path>
      </clipPath>
      <path clip-path="url(#make-me-a-hanzi-clip-33)" d="M 3448.0 591.5 L 3455.0 601.5 L 3473.0 608.5 L 3646.0 642.5 L 3665.0 637.5 L 3684.0 615.5 L 3653.0 464.5 L 3638.0 335.5 L 3633.0 211.5 L 3639.0 144.5 L 3647.0 118.5 L 3662.0 86.5 L 3686.0 60.5 L 3733.0 38.5 L 3786.0 29.5 L 3880.0 35.5 L 3930.0 53.5 L 3957.0 79.5 L 3952.0 208.5 L 3956.0 258.5 " fill="none" id="make-me-a-hanzi-animation-33" stroke-dasharray="1428 2856" stroke-linecap="round"></path>

</g>
</svg>
